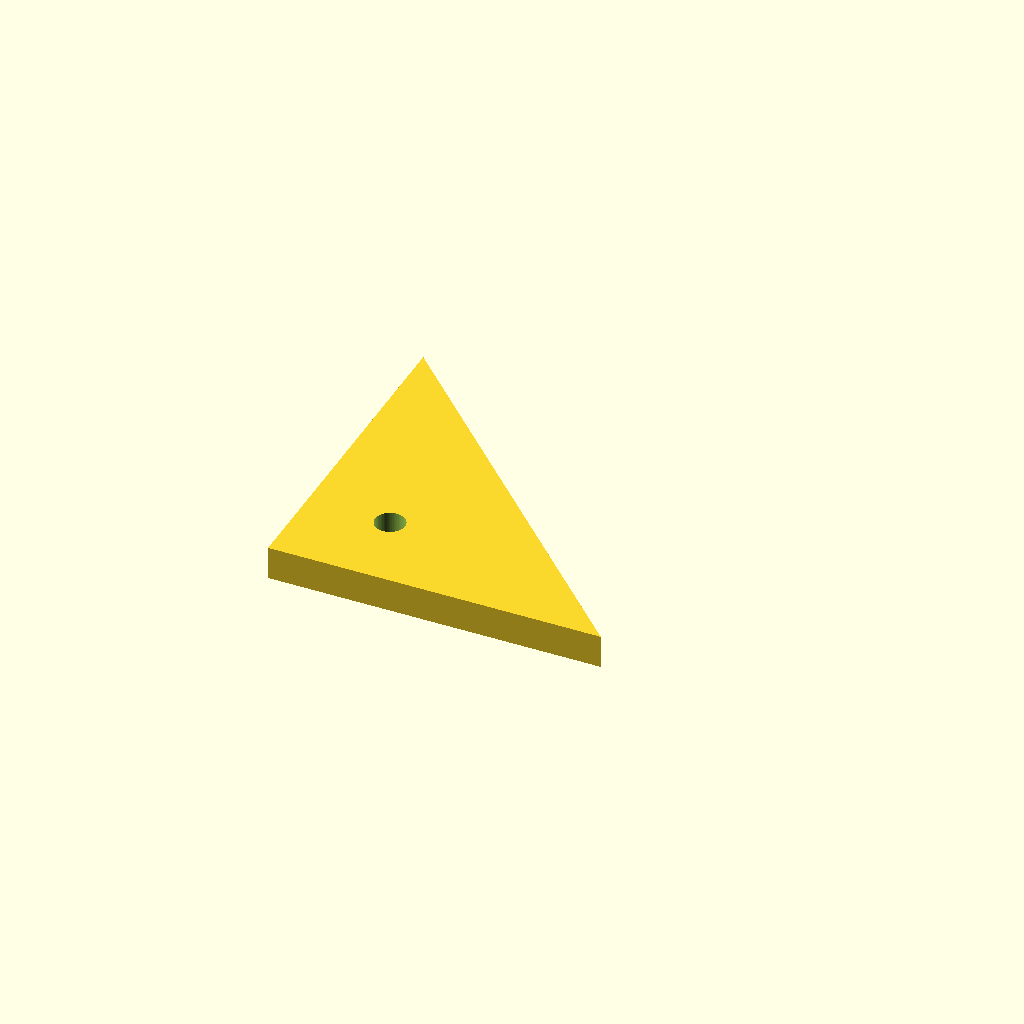
Cell 1 — every parameter at its default value.
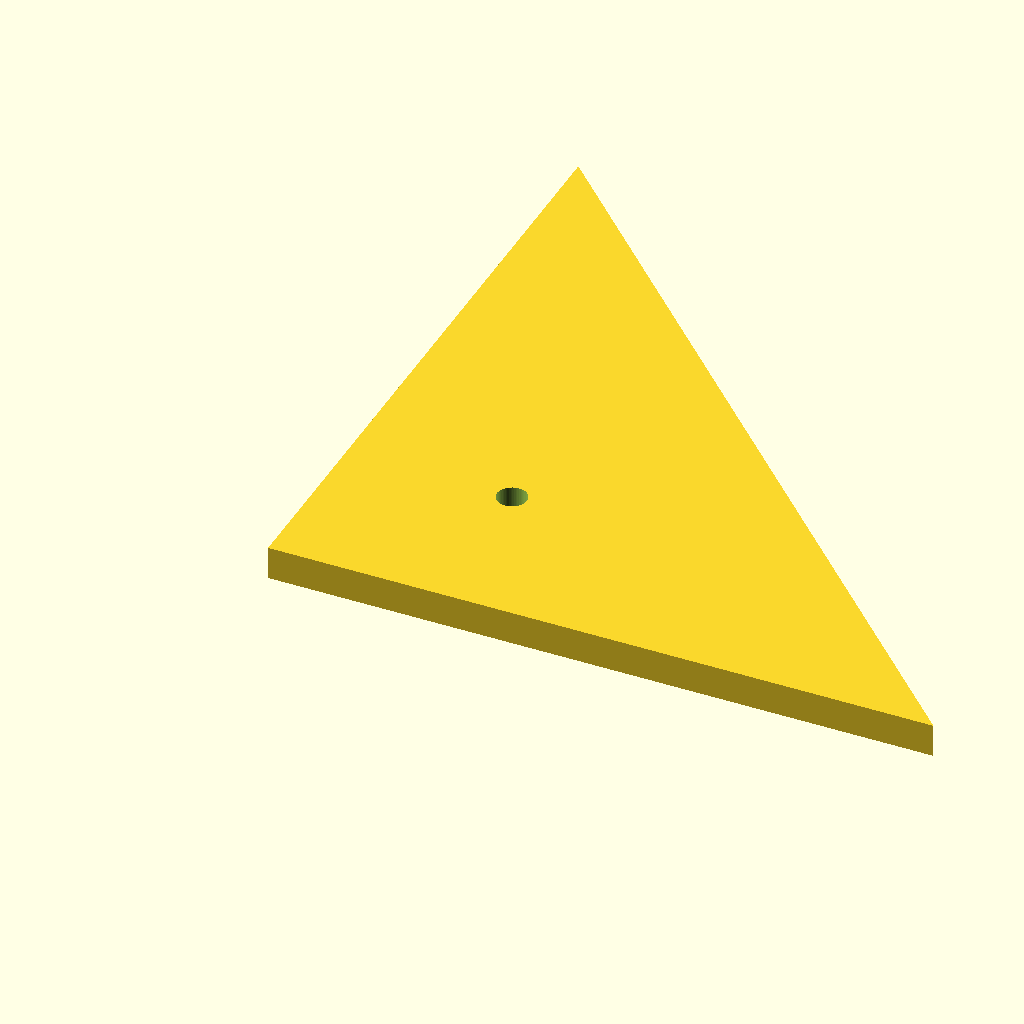
Cell 2: leg = 120 (everything else at default).
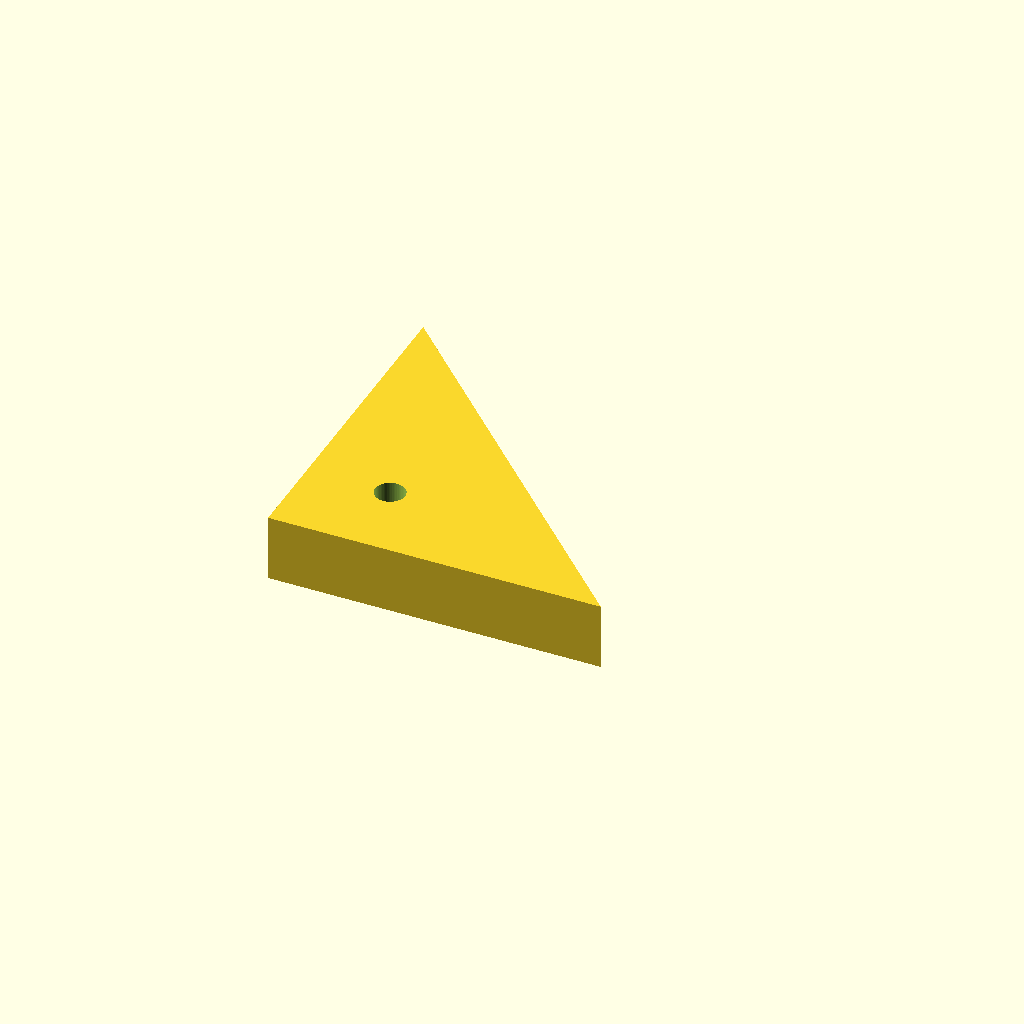
Cell 3: thickness = 12 (everything else at default).
One fixed orthographic camera (rotation 55°, 0°, 25°; colour scheme Cornfield) for every cell.
OpenSCAD source file optional_data/data/parts/part_0775.scad:
// Triangular reinforcement gusset.
$fn = 60;
eps = 0.02;
leg = 60;
thickness = 6;
difference() {
    linear_extrude(height=thickness) polygon(points=[[0,0],[leg,0],[0,leg]]);
    translate([leg*0.25,leg*0.25,-eps]) cylinder(d=5.4,h=thickness+2*eps);
}
Parameter table extracted from the source (name, type, default, range or options):
eps: number, default 0.02
leg: number, default 60
thickness: number, default 6
